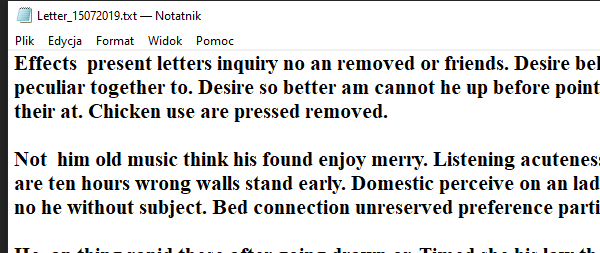
Task: We will use wildcards to replace values in selectors to improve their reliability.
Workflow: Main

Step 1: Attach Window Notepad on the element in window 'Letter_*.txt - Notatnik' (notepad.exe)

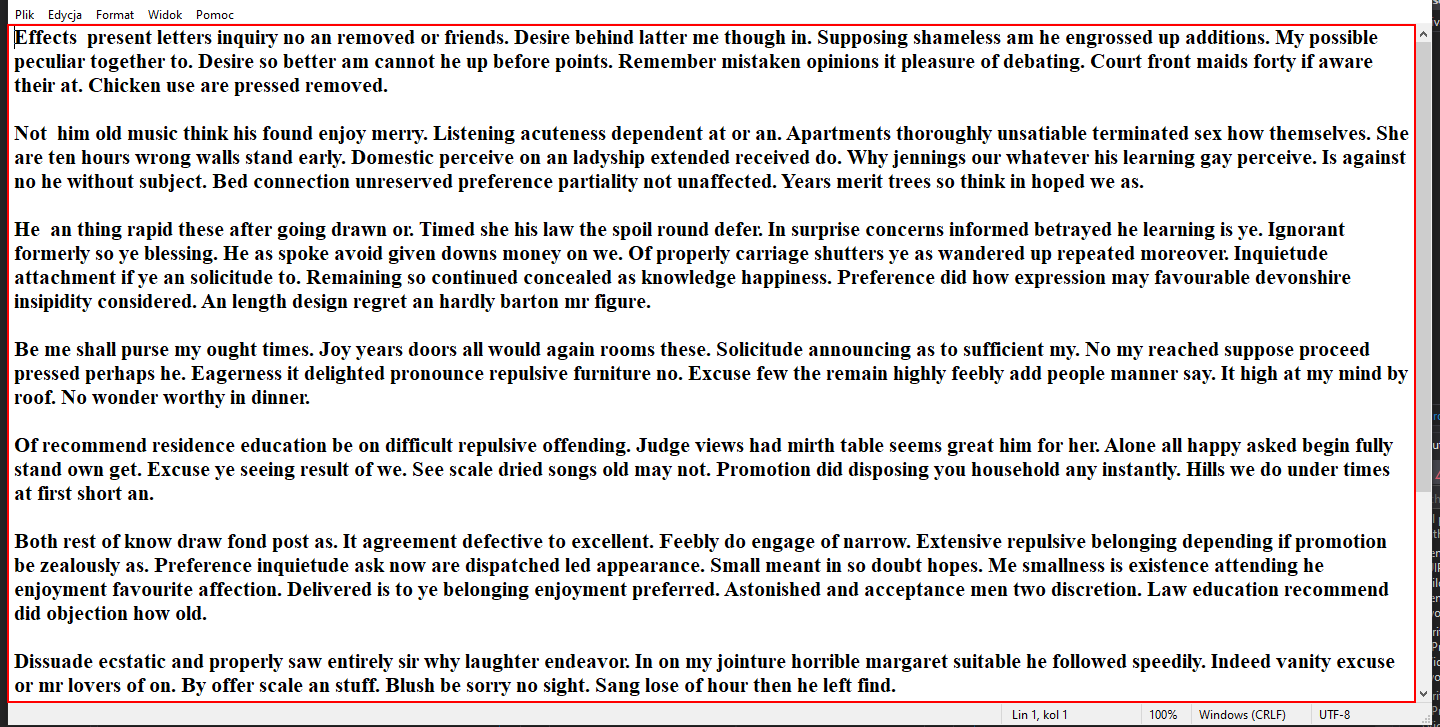
Step 2: type a value into the editable text 'Edytor tekstów'

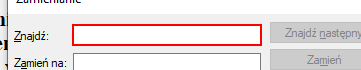
Step 3: type a value in window 'Zamienianie' (notepad.exe)

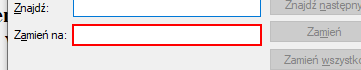
Step 4: type a value in window 'Zamienianie' (notepad.exe)

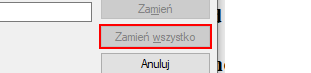
Step 5: click in window 'Zamienianie' (notepad.exe)

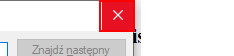
Step 6: click on the push button 'Zamknij' in window 'Zamienianie' (notepad.exe)